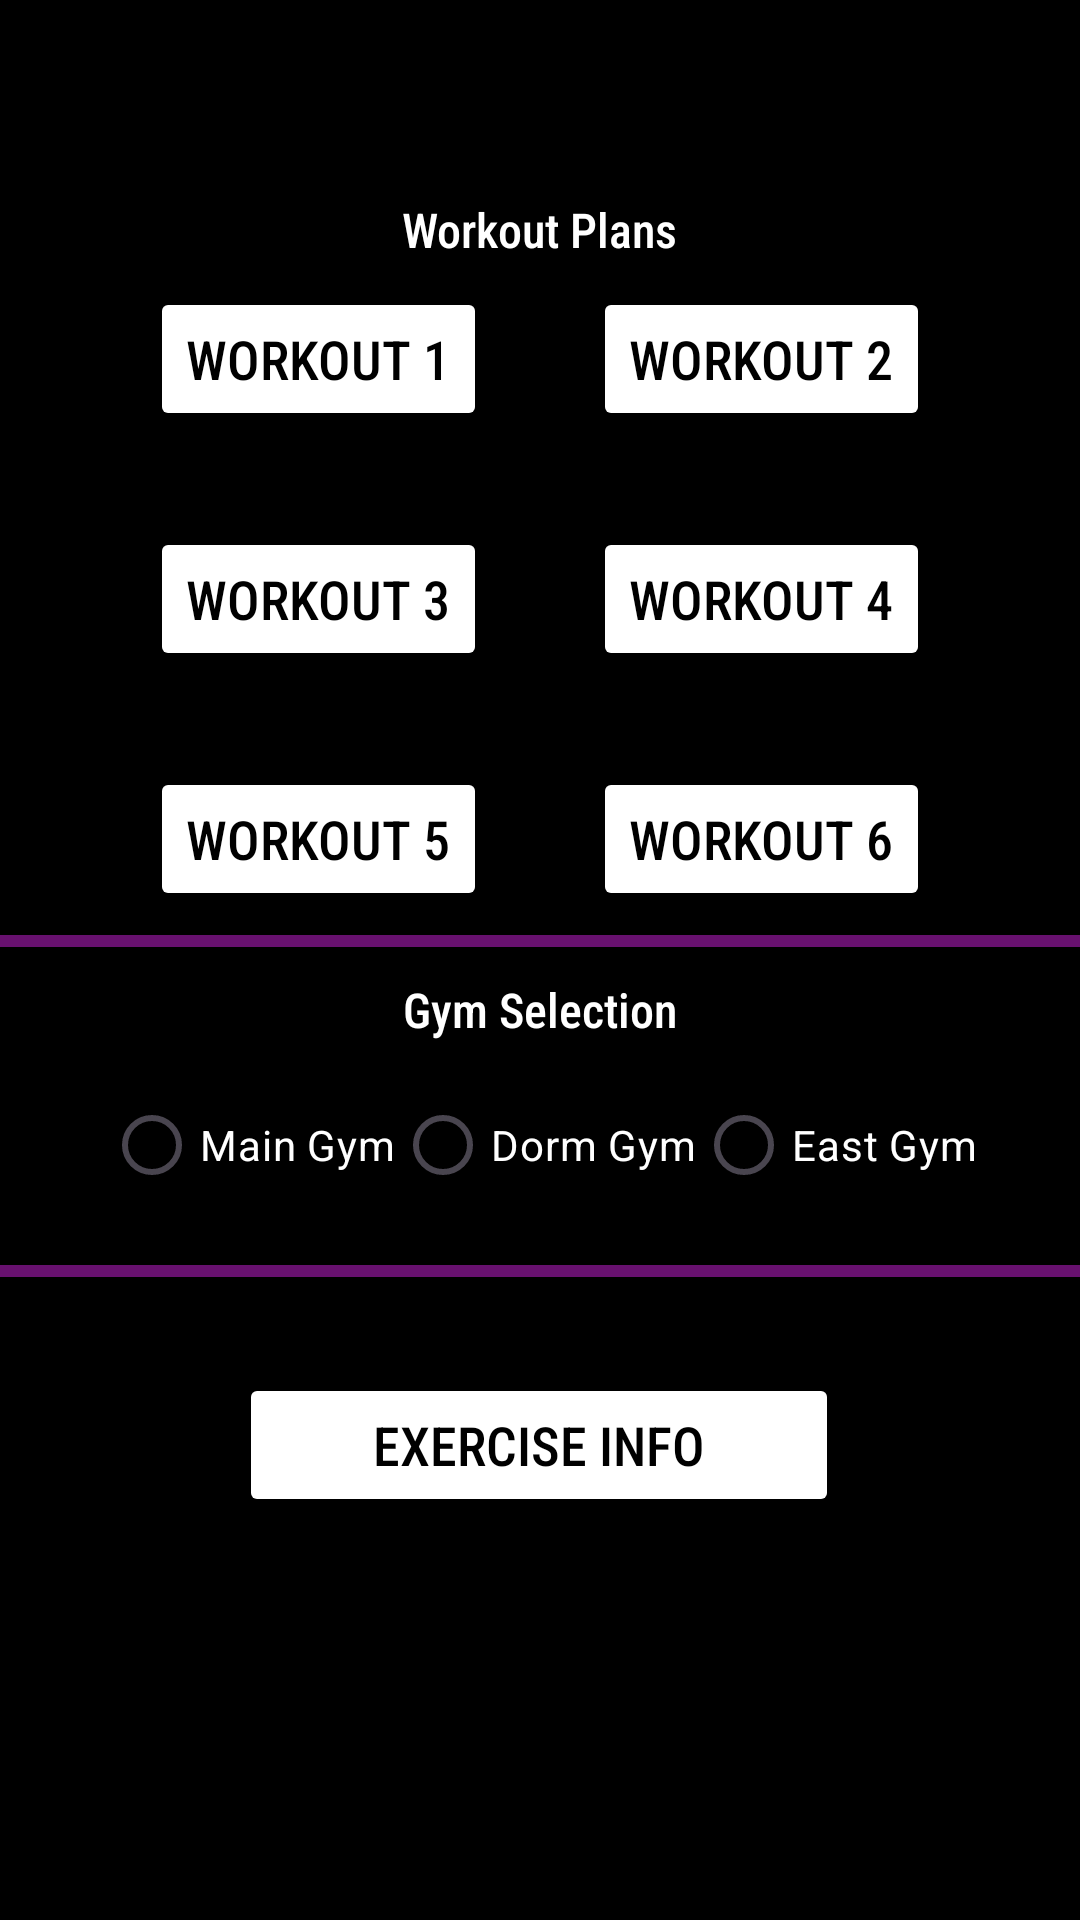

This screen was rendered from an Android layout file. Write that file and the resources it references.
<!-- AndroidManifest.xml: application theme Theme.CS_102_Project -->
<!-- res/layout/fragment_workout_mainmenu.xml -->
<?xml version="1.0" encoding="utf-8"?>
<androidx.constraintlayout.widget.ConstraintLayout xmlns:android="http://schemas.android.com/apk/res/android"
    xmlns:app="http://schemas.android.com/apk/res-auto"
    xmlns:tools="http://schemas.android.com/tools"
    android:layout_width="match_parent"
    android:layout_height="match_parent"
    android:background="@color/black"
    tools:context=".workout_mainmenu">

    <androidx.constraintlayout.widget.ConstraintLayout
        android:layout_width="match_parent"
        android:layout_height="525dp"
        android:background="@color/black"
        app:layout_constraintBottom_toBottomOf="parent"
        app:layout_constraintTop_toTopOf="parent">


        <View
            android:id="@+id/view"
            android:layout_width="410dp"
            android:layout_height="4dp"
            android:layout_marginTop="254dp"
            android:background="@color/purple"
            app:layout_constraintEnd_toEndOf="parent"
            app:layout_constraintStart_toStartOf="parent"
            app:layout_constraintTop_toTopOf="parent" />


        <View
            android:id="@+id/view2"
            android:layout_width="match_parent"
            android:layout_height="4dp"
            android:layout_marginTop="364dp"
            android:background="@color/purple"
            app:layout_constraintEnd_toEndOf="parent"
            app:layout_constraintHorizontal_bias="0.0"
            app:layout_constraintStart_toStartOf="parent"
            app:layout_constraintTop_toTopOf="parent" />

        <Button
            android:id="@+id/showInfoButton"
            android:layout_width="200dp"
            android:layout_height="wrap_content"
            android:layout_marginTop="400dp"
            android:backgroundTint="@color/white"
            android:fontFamily="sans-serif-condensed-medium"
            android:onClick="onClick"
            android:text="Exercise Info"
            android:textColor="@color/black"
            android:textSize="18sp"
            app:cornerRadius="10dp"
            app:layout_constraintEnd_toEndOf="parent"
            app:layout_constraintHorizontal_bias="0.498"
            app:layout_constraintStart_toStartOf="parent"
            app:layout_constraintTop_toTopOf="parent"
            app:strokeColor="#000000" />

        <Button
            android:id="@+id/buttonW1"
            android:layout_width="wrap_content"
            android:layout_height="wrap_content"
            android:layout_marginStart="50dp"
            android:layout_marginTop="38dp"
            android:backgroundTint="@color/white"
            android:fontFamily="sans-serif-condensed-medium"
            android:text="Workout 1"
            android:textColor="@color/black"
            android:textSize="18sp"
            app:cornerRadius="10dp"
            app:layout_constraintStart_toStartOf="parent"
            app:layout_constraintTop_toTopOf="parent" />

        <Button
            android:id="@+id/buttonW2"
            android:layout_width="wrap_content"
            android:layout_height="wrap_content"
            android:layout_marginTop="38dp"
            android:layout_marginEnd="50dp"
            android:backgroundTint="@color/white"
            android:fontFamily="sans-serif-condensed-medium"
            android:text="Workout 2"
            android:textColor="@color/black"
            android:textSize="18sp"
            app:cornerRadius="10dp"
            app:layout_constraintEnd_toEndOf="parent"
            app:layout_constraintTop_toTopOf="parent" />

        <Button
            android:id="@+id/buttonW3"
            android:layout_width="wrap_content"
            android:layout_height="wrap_content"
            android:layout_marginStart="50dp"
            android:layout_marginTop="32dp"
            android:backgroundTint="@color/white"
            android:fontFamily="sans-serif-condensed-medium"
            android:text="Workout 3"
            android:textColor="@color/black"
            android:textSize="18sp"
            app:cornerRadius="10dp"
            app:layout_constraintStart_toStartOf="parent"
            app:layout_constraintTop_toBottomOf="@+id/buttonW1" />



        <Button
            android:id="@+id/buttonW4"
            android:layout_width="wrap_content"
            android:layout_height="wrap_content"
            android:layout_marginTop="32dp"
            android:layout_marginEnd="50dp"
            android:backgroundTint="@color/white"
            android:fontFamily="sans-serif-condensed-medium"
            android:text="Workout 4"
            android:textColor="@color/black"
            android:textSize="18sp"
            app:cornerRadius="10dp"
            app:layout_constraintEnd_toEndOf="parent"
            app:layout_constraintTop_toBottomOf="@+id/buttonW2" />

        <Button
            android:id="@+id/buttonW5"
            android:layout_width="wrap_content"
            android:layout_height="wrap_content"
            android:layout_marginStart="50dp"
            android:layout_marginTop="32dp"
            android:backgroundTint="@color/white"
            android:fontFamily="sans-serif-condensed-medium"
            android:text="Workout 5"
            android:textColor="@color/black"
            android:textSize="18sp"
            app:cornerRadius="10dp"
            app:layout_constraintStart_toStartOf="parent"
            app:layout_constraintTop_toBottomOf="@+id/buttonW3" />

        <Button
            android:id="@+id/buttonW6"
            android:layout_width="wrap_content"
            android:layout_height="wrap_content"
            android:layout_marginTop="32dp"
            android:layout_marginEnd="50dp"
            android:backgroundTint="@color/white"
            android:fontFamily="sans-serif-condensed-medium"
            android:text="Workout 6"
            android:textColor="@color/black"
            android:textSize="18sp"
            app:cornerRadius="10dp"
            app:layout_constraintEnd_toEndOf="parent"
            app:layout_constraintTop_toBottomOf="@+id/buttonW4" />

        <RadioGroup
            android:layout_width="wrap_content"
            android:layout_height="wrap_content"
            android:layout_marginTop="300dp"
            android:orientation="horizontal"
            app:layout_constraintEnd_toEndOf="parent"
            app:layout_constraintStart_toStartOf="parent"
            app:layout_constraintTop_toTopOf="parent">

            <RadioButton
                android:id="@+id/radioButtonMainGym"
                android:layout_width="match_parent"
                android:layout_height="wrap_content"
                android:buttonTint="@color/white"
                android:text="Main Gym"
                android:textColor="@color/white" />

            <RadioButton
                android:id="@+id/radioButtonDormGym"
                android:layout_width="match_parent"
                android:layout_height="wrap_content"
                android:buttonTint="@color/white"
                android:text="Dorm Gym"
                android:textColor="@color/white" />

            <RadioButton
                android:id="@+id/radioButtonEastGym"
                android:layout_width="match_parent"
                android:layout_height="wrap_content"
                android:buttonTint="@color/white"
                android:text="East Gym"
                android:textColor="@color/white" />
        </RadioGroup>

        <TextView
            android:id="@+id/textView2"
            android:layout_width="wrap_content"
            android:layout_height="wrap_content"
            android:layout_marginTop="8dp"
            android:fontFamily="sans-serif-condensed-medium"
            android:text="Workout Plans"
            android:textColor="@color/white"
            android:textSize="16sp"
            app:layout_constraintEnd_toEndOf="parent"
            app:layout_constraintStart_toStartOf="parent"
            app:layout_constraintTop_toTopOf="parent" />

        <TextView
            android:id="@+id/textView3"
            android:layout_width="wrap_content"
            android:layout_height="wrap_content"
            android:layout_marginTop="268dp"
            android:fontFamily="sans-serif-condensed-medium"
            android:text="Gym Selection"
            android:textColor="@color/white"
            android:textSize="16sp"
            app:layout_constraintEnd_toEndOf="parent"
            app:layout_constraintStart_toStartOf="parent"
            app:layout_constraintTop_toTopOf="parent" />

    </androidx.constraintlayout.widget.ConstraintLayout>

</androidx.constraintlayout.widget.ConstraintLayout>
<!-- resources referenced by this layout -->
<resources>
  <color name="black">#FF000000</color>
  <color name="purple">#FF68116F</color>
  <color name="white">#FFFFFFFF</color>
  <style name="Theme.CS_102_Project" parent="Base.Theme.CS_102_Project" />
  <style name="Base.Theme.CS_102_Project" parent="Theme.Material3.DayNight.NoActionBar">
          <item name="colorPrimary">@color/white</item>
          <item name="colorPrimaryDark">@color/black</item>
      </style>
</resources>
